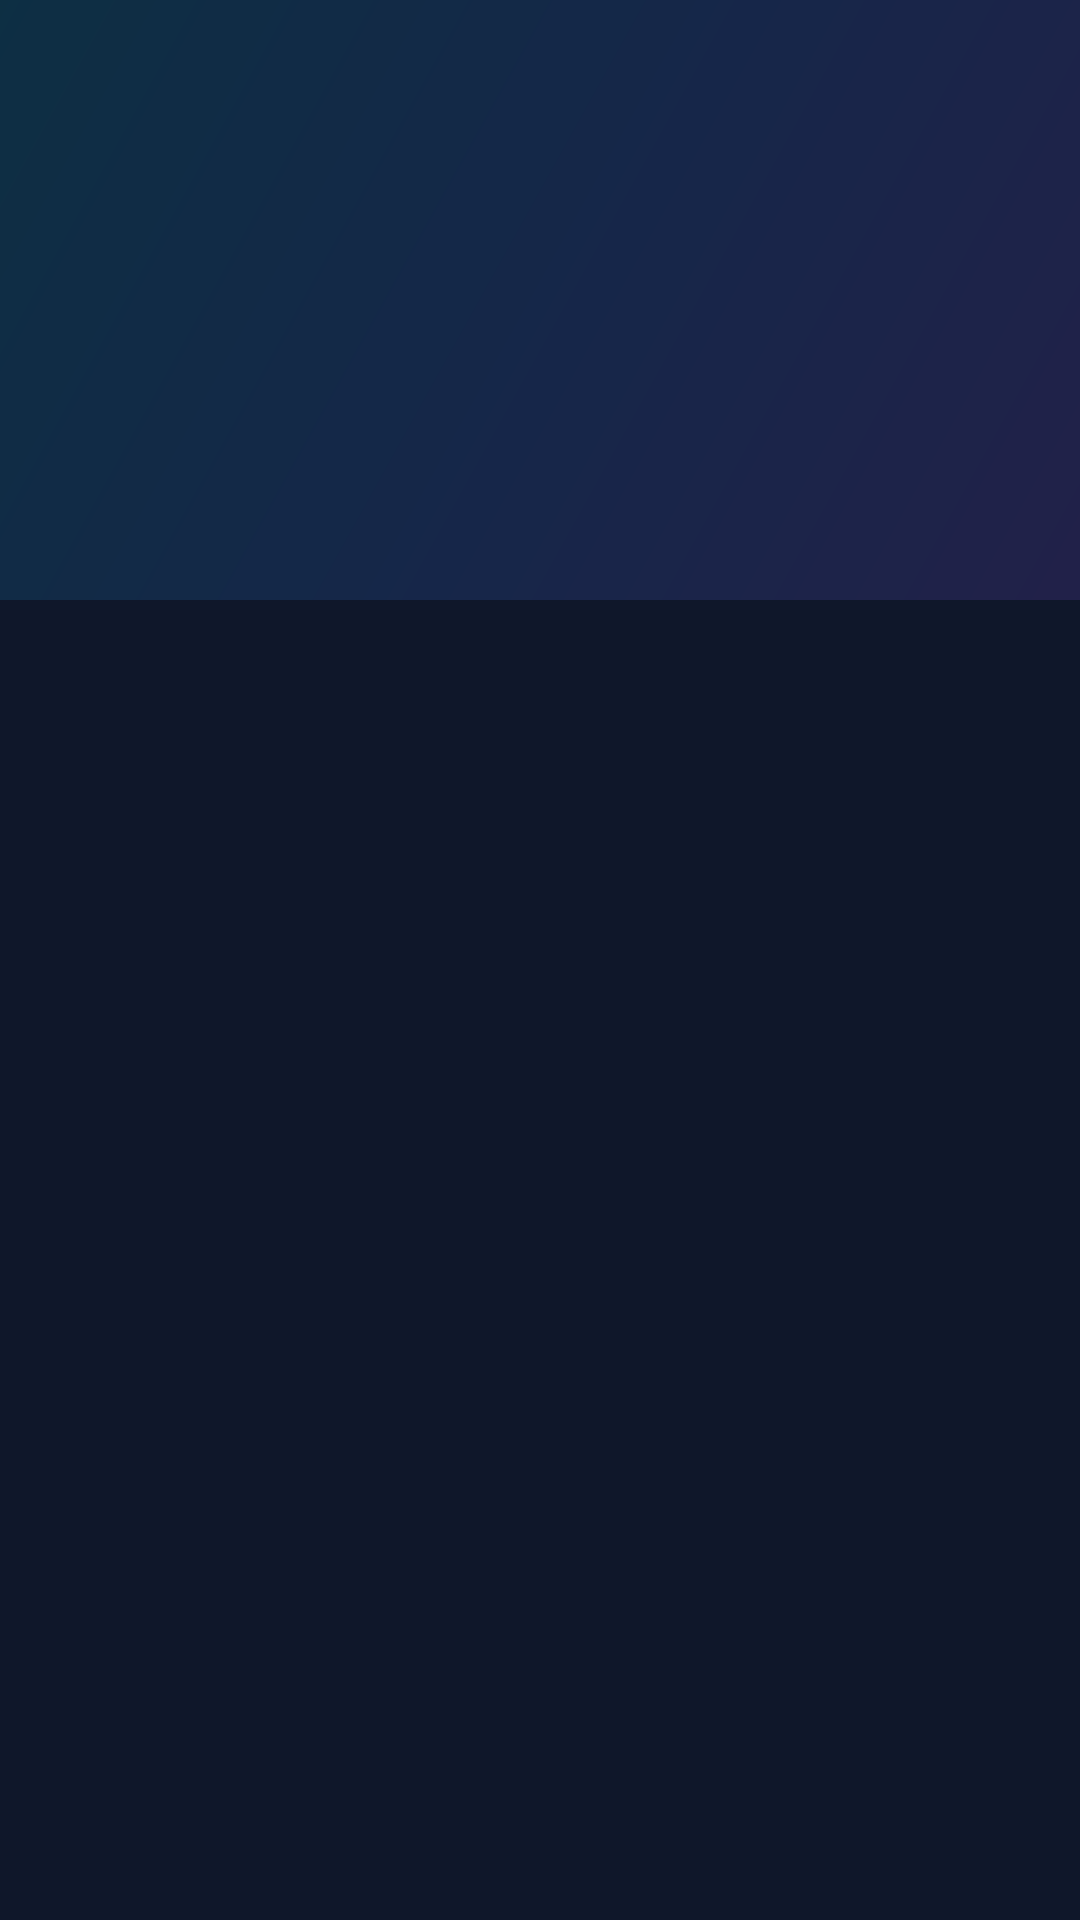

Write the Android layout XML for this screen, with the resource values it uses.
<!-- AndroidManifest.xml: application theme Theme.Desafio3DSM -->
<!-- res/layout/actividad_paises_region.xml -->
<?xml version="1.0" encoding="utf-8"?>
<RelativeLayout xmlns:android="http://schemas.android.com/apk/res/android"
    xmlns:app="http://schemas.android.com/apk/res-auto"
    android:layout_width="match_parent"
    android:layout_height="match_parent"
    android:background="@color/negro_profundo">

    
    <View
        android:layout_width="match_parent"
        android:layout_height="200dp"
        android:background="@drawable/gradiente_principal"
        android:alpha="0.15"/>

    <androidx.recyclerview.widget.RecyclerView
        android:id="@+id/recyclerViewPaises"
        android:layout_width="match_parent"
        android:layout_height="match_parent"
        android:padding="16dp"
        android:clipToPadding="false"/>

    
    <LinearLayout
        android:id="@+id/barraProgreso"
        android:layout_width="wrap_content"
        android:layout_height="wrap_content"
        android:layout_centerInParent="true"
        android:orientation="vertical"
        android:gravity="center"
        android:visibility="gone">

        <ProgressBar
            android:layout_width="60dp"
            android:layout_height="60dp"
            android:indeterminateTint="@color/purpura_neon"/>

        <TextView
            android:layout_width="wrap_content"
            android:layout_height="wrap_content"
            android:text="Cargando países..."
            android:textColor="@color/blanco_puro"
            android:textSize="16sp"
            android:layout_marginTop="16dp"/>
    </LinearLayout>

    <TextView
        android:id="@+id/textoMensaje"
        android:layout_width="match_parent"
        android:layout_height="wrap_content"
        android:layout_centerInParent="true"
        android:gravity="center"
        android:padding="32dp"
        android:text="No hay datos disponibles"
        android:textSize="18sp"
        android:textColor="@color/gris_suave"
        android:visibility="gone"/>

</RelativeLayout>
<!-- resources referenced by this layout -->
<resources>
  <color name="blanco_puro">#FFFFFF</color>
  <color name="gris_suave">#64748B</color>
  <color name="negro_profundo">#0F172A</color>
  <color name="purpura_neon">#8B5CF6</color>
  <!-- drawable gradiente_principal (drawable) -->
  <?xml version="1.0" encoding="utf-8"?>
  <shape xmlns:android="http://schemas.android.com/apk/res/android">
      <gradient
          android:type="linear"
          android:angle="135"
          android:startColor="#8B5CF6"
          android:centerColor="#3B82F6"
          android:endColor="#06B6D4" />
  </shape>
  <style name="Theme.Desafio3DSM" parent="Theme.MaterialComponents.DayNight.DarkActionBar">
          <item name="colorPrimary">@color/purpura_neon</item>
          <item name="colorPrimaryVariant">@color/negro_profundo</item>
          <item name="colorOnPrimary">@color/blanco_puro</item>
  
          <item name="colorSecondary">@color/cyan_brillante</item>
          <item name="colorSecondaryVariant">@color/azul_electrico</item>
          <item name="colorOnSecondary">@color/blanco_puro</item>
  
          <item name="android:statusBarColor">@color/negro_profundo</item>
          <item name="android:navigationBarColor">@color/negro_profundo</item>
          <item name="android:windowBackground">@color/gris_carbon</item>
  
          <item name="android:textColorPrimary">@color/blanco_puro</item>
          <item name="android:textColorSecondary">@color/gris_claro</item>
      </style>
  <color name="cyan_brillante">#06B6D4</color>
  <color name="azul_electrico">#3B82F6</color>
  <color name="gris_carbon">#1E293B</color>
  <color name="gris_claro">#E2E8F0</color>
</resources>
